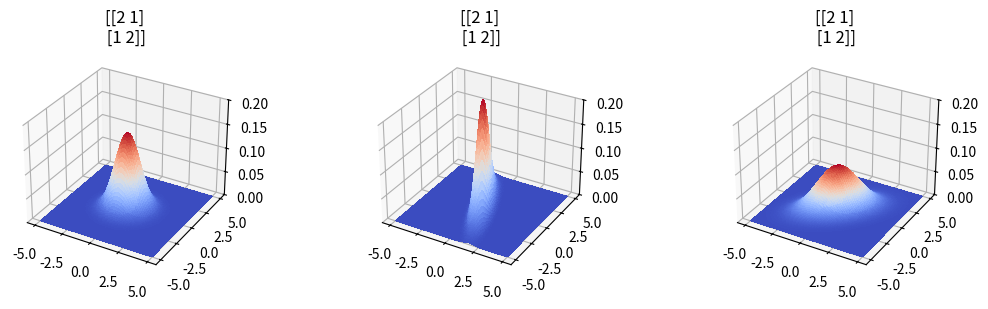
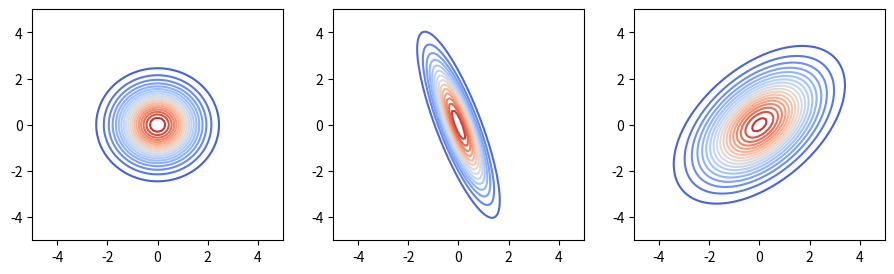

Recreate these plots in Python, in order.
import numpy as np
from scipy.stats import multivariate_normal as mvn
import matplotlib.pylab as plt
from mpl_toolkits.mplot3d import Axes3D
from matplotlib.colors import LightSource
from matplotlib import cm

m = np.array([0, 0])
covs = [np.eye(2),
        np.array([[.5, -1.], [-1., 3]]),
        np.array([[2, 1], [1, 2]])]
#%%
x = np.linspace(-5, 5, 100)
y = np.linspace(-5, 5, 100)
xv, yv = plt.meshgrid(x, y)

zs = []
for c in covs:
    zs.append(mvn.pdf(np.c_[xv.flatten(), yv.flatten()], 
                           mean=m, cov=c).reshape(xv.shape))



#%%
#ls = LightSource(270, 45)

fig, axs = plt.subplots(1, 3, subplot_kw=dict(projection='3d'),
                        figsize=(11,3))
for ax, z in zip(axs, zs):
#    rgb = ls.shade(z, cmap=cm.gist_earth, vert_exag=0.1, blend_mode='soft')
    surf = ax.plot_surface(xv, yv, z, rstride=1, cstride=1, cmap=cm.coolwarm,#facecolors=rgb,
                           linewidth=0, antialiased=False, shade=False)
    ax.set_zlim(0, .2)
    ax.set_title(np.array_str(c))
fig.tight_layout()
plt.savefig('l1-2dgauss-surface.jpg', bbox_inches='tight')

#%%
fig, axs = plt.subplots(1, 3, figsize=(11,3))
for ax, z, c in zip(axs, zs, covs):
    ax.contour(xv, yv, z, 20, cmap=cm.coolwarm)
#plt.tight_layout()
plt.savefig('l1-2dgauss-contour.jpg', bbox_inches='tight')